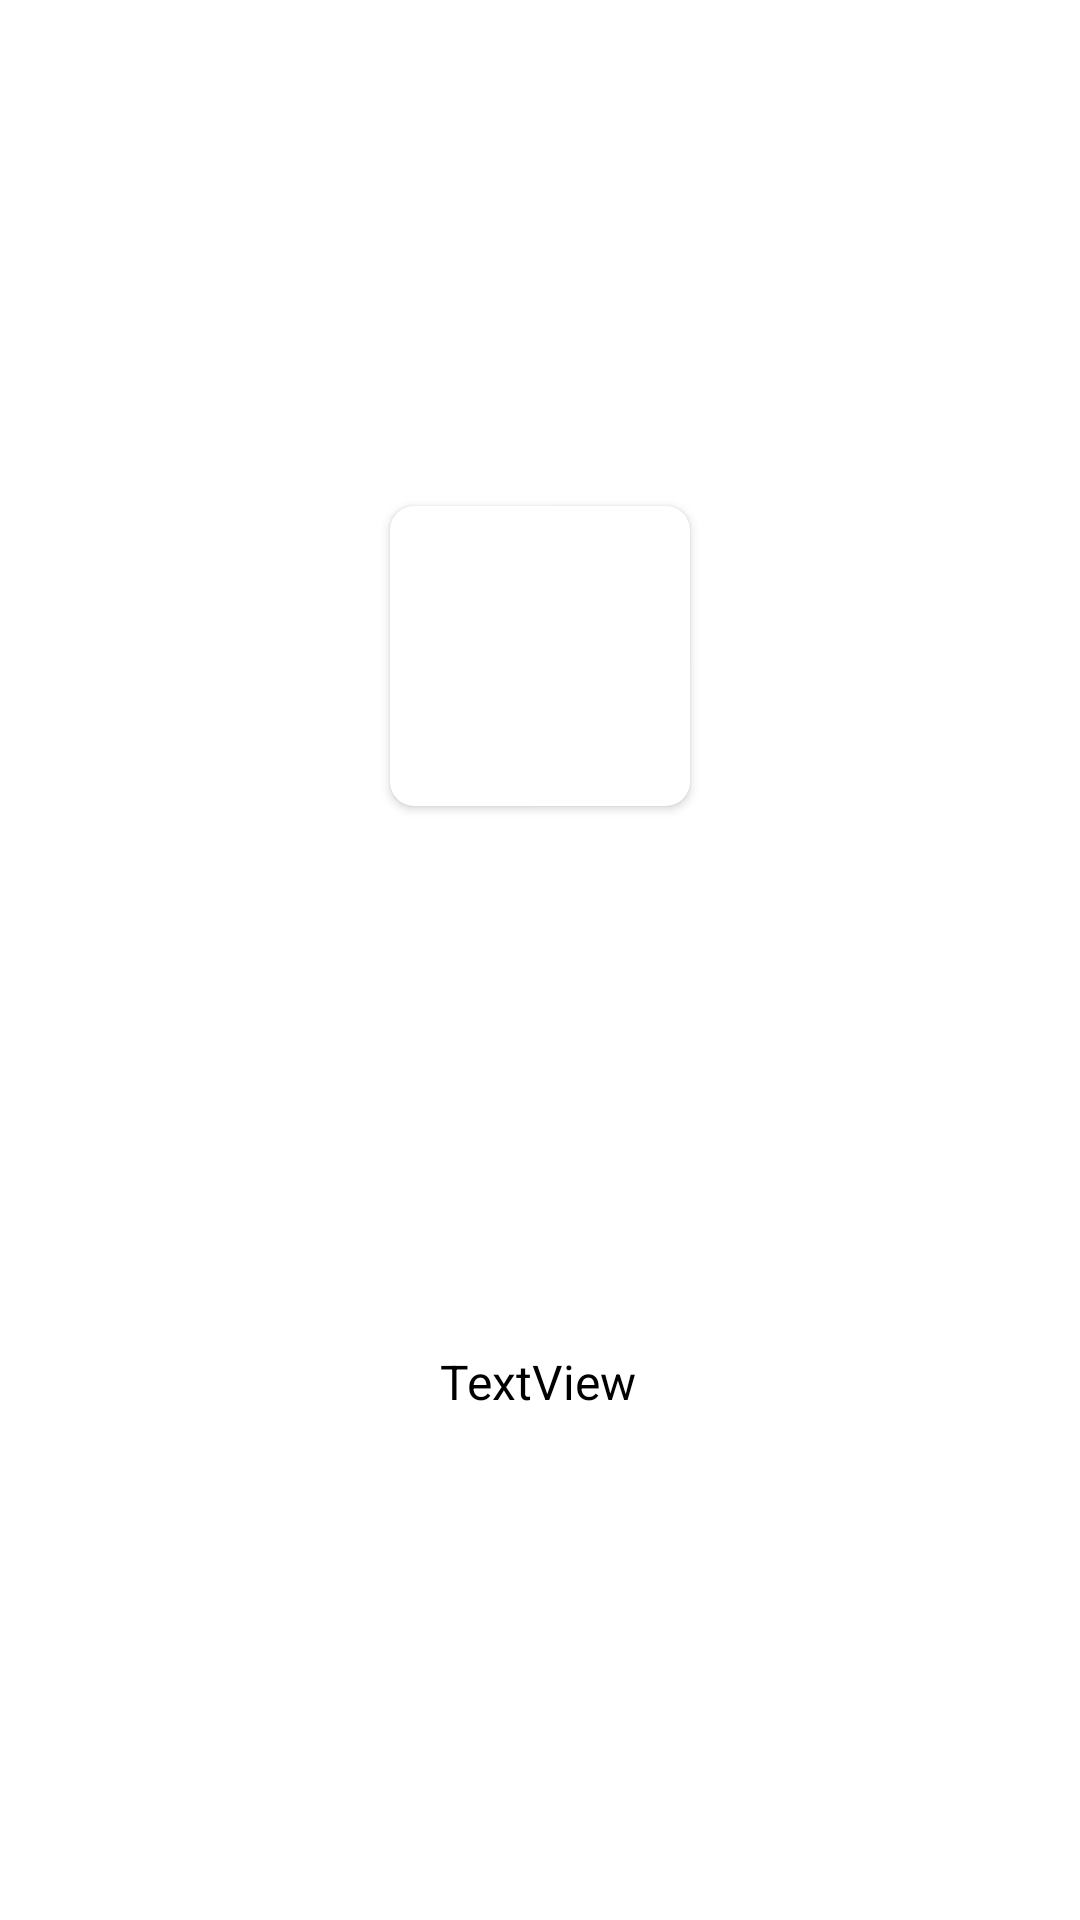

Write the Android layout XML for this screen, with the resource values it uses.
<!-- AndroidManifest.xml: application theme Theme.EShoping -->
<!-- res/layout/catogery_item.xml -->
<?xml version="1.0" encoding="utf-8"?>
<androidx.constraintlayout.widget.ConstraintLayout xmlns:android="http://schemas.android.com/apk/res/android"
    xmlns:app="http://schemas.android.com/apk/res-auto"
    xmlns:tools="http://schemas.android.com/tools"
    android:layout_width="wrap_content"
    android:layout_height="wrap_content"
    android:layout_margin="8dp">

    <androidx.cardview.widget.CardView
        android:id="@+id/cardView"
        android:layout_width="wrap_content"
        android:layout_height="wrap_content"
        android:layout_marginBottom="12dp"
        app:cardCornerRadius="8dp"
        app:layout_constraintBottom_toTopOf="@+id/catText"
        app:layout_constraintEnd_toEndOf="parent"
        app:layout_constraintStart_toStartOf="parent"
        app:layout_constraintTop_toTopOf="parent">

        <ImageView
            android:id="@+id/imageView"
            android:layout_width="100dp"
            android:layout_height="100dp"
            tools:srcCompat="@tools:sample/avatars" />
    </androidx.cardview.widget.CardView>

    <TextView
        android:id="@+id/catText"
        android:layout_width="wrap_content"
        android:layout_height="wrap_content"
        android:text="TextView"
        android:textColor="#000000"
        android:textSize="16sp"
        app:layout_constraintBottom_toBottomOf="parent"
        app:layout_constraintEnd_toEndOf="@+id/cardView"
        app:layout_constraintHorizontal_bias="0.485"
        app:layout_constraintStart_toStartOf="@+id/cardView"
        app:layout_constraintTop_toBottomOf="@+id/cardView" />
</androidx.constraintlayout.widget.ConstraintLayout>
<!-- resources referenced by this layout -->
<resources>
  <style name="Theme.EShoping" parent="Theme.MaterialComponents.DayNight.DarkActionBar">
          
          <item name="colorPrimary">@color/purple_500</item>
          <item name="colorPrimaryVariant">@color/purple_700</item>
          <item name="colorOnPrimary">@color/white</item>
          
          <item name="colorSecondary">@color/teal_200</item>
          <item name="colorSecondaryVariant">@color/teal_700</item>
          <item name="colorOnSecondary">@color/black</item>
          
          <item name="android:statusBarColor" tools:targetApi="l">?attr/colorPrimaryVariant</item>
          
      </style>
  <!-- not gathered from this repository: default colours our renderer supplied (Android Studio template values) -->
  <color name="purple_500">#FF6200EE</color>
  <color name="purple_700">#FF3700B3</color>
  <color name="teal_200">#FF03DAC5</color>
  <color name="teal_700">#FF018786</color>
  <color name="black">#FF000000</color>
  <color name="white">#FFFFFFFF</color>
</resources>
